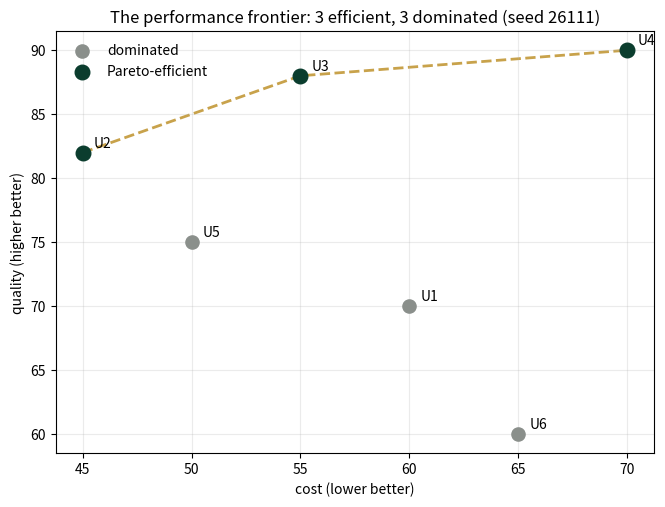
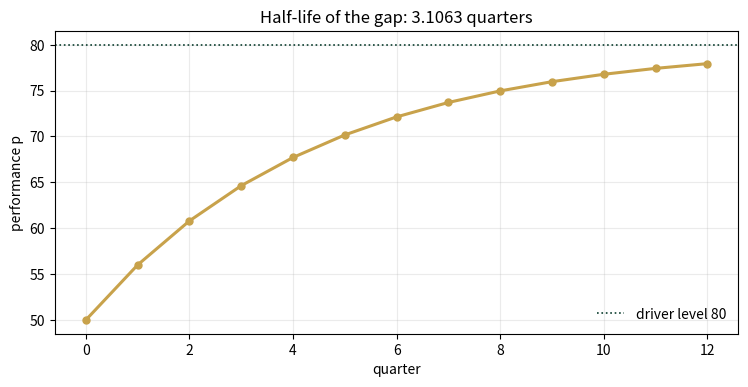

Source code (Python) for these figures, in order:
import numpy as np
import matplotlib.pyplot as plt
plt.rcParams['figure.dpi']=110

import numpy as np
SEED = 26111
UNITS = ["U1","U2","U3","U4","U5","U6"]
# dims: financial, customer, operational, innovation
S = np.array([
 [82,55,70,40],
 [60,85,65,90],
 [75,70,60,80],
 [50,60,90,45],
 [68,72,75,62],
 [90,40,55,35]], dtype=float)
W1 = np.array([0.70,0.10,0.10,0.10])   # finance-weighted
W2 = np.array([0.05,0.35,0.10,0.50])   # customer/innovation-weighted

# frontier data: (cost, quality) — cost lower-better, quality higher-better
CQ = np.array([[60,70],[45,82],[55,88],[70,90],[50,75],[65,60]], dtype=float)

P0, DRIV, RHO = 50.0, 80.0, 0.8

def composites(w): return S @ w
def pareto_efficient():
    eff = []
    for i,(c,q) in enumerate(CQ):
        dominated = any((CQ[j,0] <= c) and (CQ[j,1] >= q) and (j != i)
                        and ((CQ[j,0] < c) or (CQ[j,1] > q)) for j in range(6))
        eff.append(not dominated)
    return np.array(eff)

def p_path(n=12):
    p = np.empty(n+1); p[0] = P0
    for k in range(n): p[k+1] = RHO*p[k] + (1-RHO)*DRIV
    return p

def reference_values():
    c1, c2 = composites(W1), composites(W2)
    eff = pareto_efficient()
    return {
        "comp_U6_w1": round(float(c1[5]),4), "comp_U2_w1": round(float(c1[1]),4),
        "comp_U2_w2": round(float(c2[1]),4), "comp_U6_w2": round(float(c2[5]),4),
        "top_w1": UNITS[int(np.argmax(c1))], "top_w2": UNITS[int(np.argmax(c2))],
        "n_pareto_efficient": int(eff.sum()),
        "p_at_8": round(float(p_path()[8]),4),
        "half_life": round(float(np.log(2)/np.log(1/RHO)),4),
    }
if __name__ == "__main__":
    [print(f"{k:20s} {v}") for k,v in reference_values().items()]

c1, c2 = composites(W1), composites(W2)
print(f"{'unit':>5s} {'fin':>5s} {'cust':>5s} {'ops':>5s} {'innov':>6s} | {'w1 comp':>8s} {'w2 comp':>8s}")
for i,u in enumerate(UNITS):
    print(f"{u:>5s} {S[i,0]:5.0f} {S[i,1]:5.0f} {S[i,2]:5.0f} {S[i,3]:6.0f} | {c1[i]:8.2f} {c2[i]:8.2f}")
print(f"\ntop under w1 = {UNITS[np.argmax(c1)]}   top under w2 = {UNITS[np.argmax(c2)]}")

eff = pareto_efficient()
fig, ax = plt.subplots(figsize=(6.8,5.2))
front = CQ[eff][np.argsort(CQ[eff][:,0])]
ax.plot(front[:,0], front[:,1], c="#C8A24B", lw=2, ls="--", zorder=1)
ax.scatter(CQ[~eff,0], CQ[~eff,1], c="#8A8F8B", s=90, label="dominated", zorder=2)
ax.scatter(CQ[eff,0], CQ[eff,1], c="#0B3D2E", s=110, label="Pareto-efficient", zorder=3)
for i,u in enumerate(UNITS):
    ax.annotate(u, CQ[i], textcoords="offset points", xytext=(8,4), fontsize=10)
ax.set(xlabel="cost (lower better)", ylabel="quality (higher better)",
       title="The performance frontier: 3 efficient, 3 dominated (seed 26111)")
ax.legend(frameon=False); ax.grid(alpha=.25); plt.tight_layout(); plt.show()
for u,(c,q),e in zip(UNITS, CQ, eff):
    print(f"{u}: cost {c:4.0f}  quality {q:4.0f}  {'EFFICIENT' if e else 'dominated'}")

p = p_path()
t = np.arange(len(p))
fig, ax = plt.subplots(figsize=(7.6,4.0))
ax.plot(t, p, "o-", c="#C8A24B", lw=2.2, ms=5)
ax.axhline(DRIV, c="#0B3D2E", ls=":", lw=1.2, label=f"driver level {DRIV:.0f}")
ax.set(xlabel="quarter", ylabel="performance p", title=f"Half-life of the gap: {np.log(2)/np.log(1/RHO):.4f} quarters")
ax.legend(frameon=False); ax.grid(alpha=.25); plt.tight_layout(); plt.show()
print(f"p at k=8: {p[8]:.4f}   half-life: {np.log(2)/np.log(1/RHO):.4f} quarters")

ref = reference_values()
expected = {"comp_U6_w1":76.0,"comp_U2_w1":66.0,"comp_U2_w2":84.25,"comp_U6_w2":41.5,
 "n_pareto_efficient":3,"p_at_8":74.9668,"half_life":3.1063}
for k,v in expected.items():
    assert abs(ref[k]-v)<5e-4, f"MISMATCH {k}"
    print(f"PASS  {k:20s} {ref[k]}")
assert ref["top_w1"]=="U6" and ref["top_w2"]=="U2"
print("PASS  ranking reversal      U6 (w1) → U2 (w2)")
print("\nAll checkpoints agree — seed 26111.")
